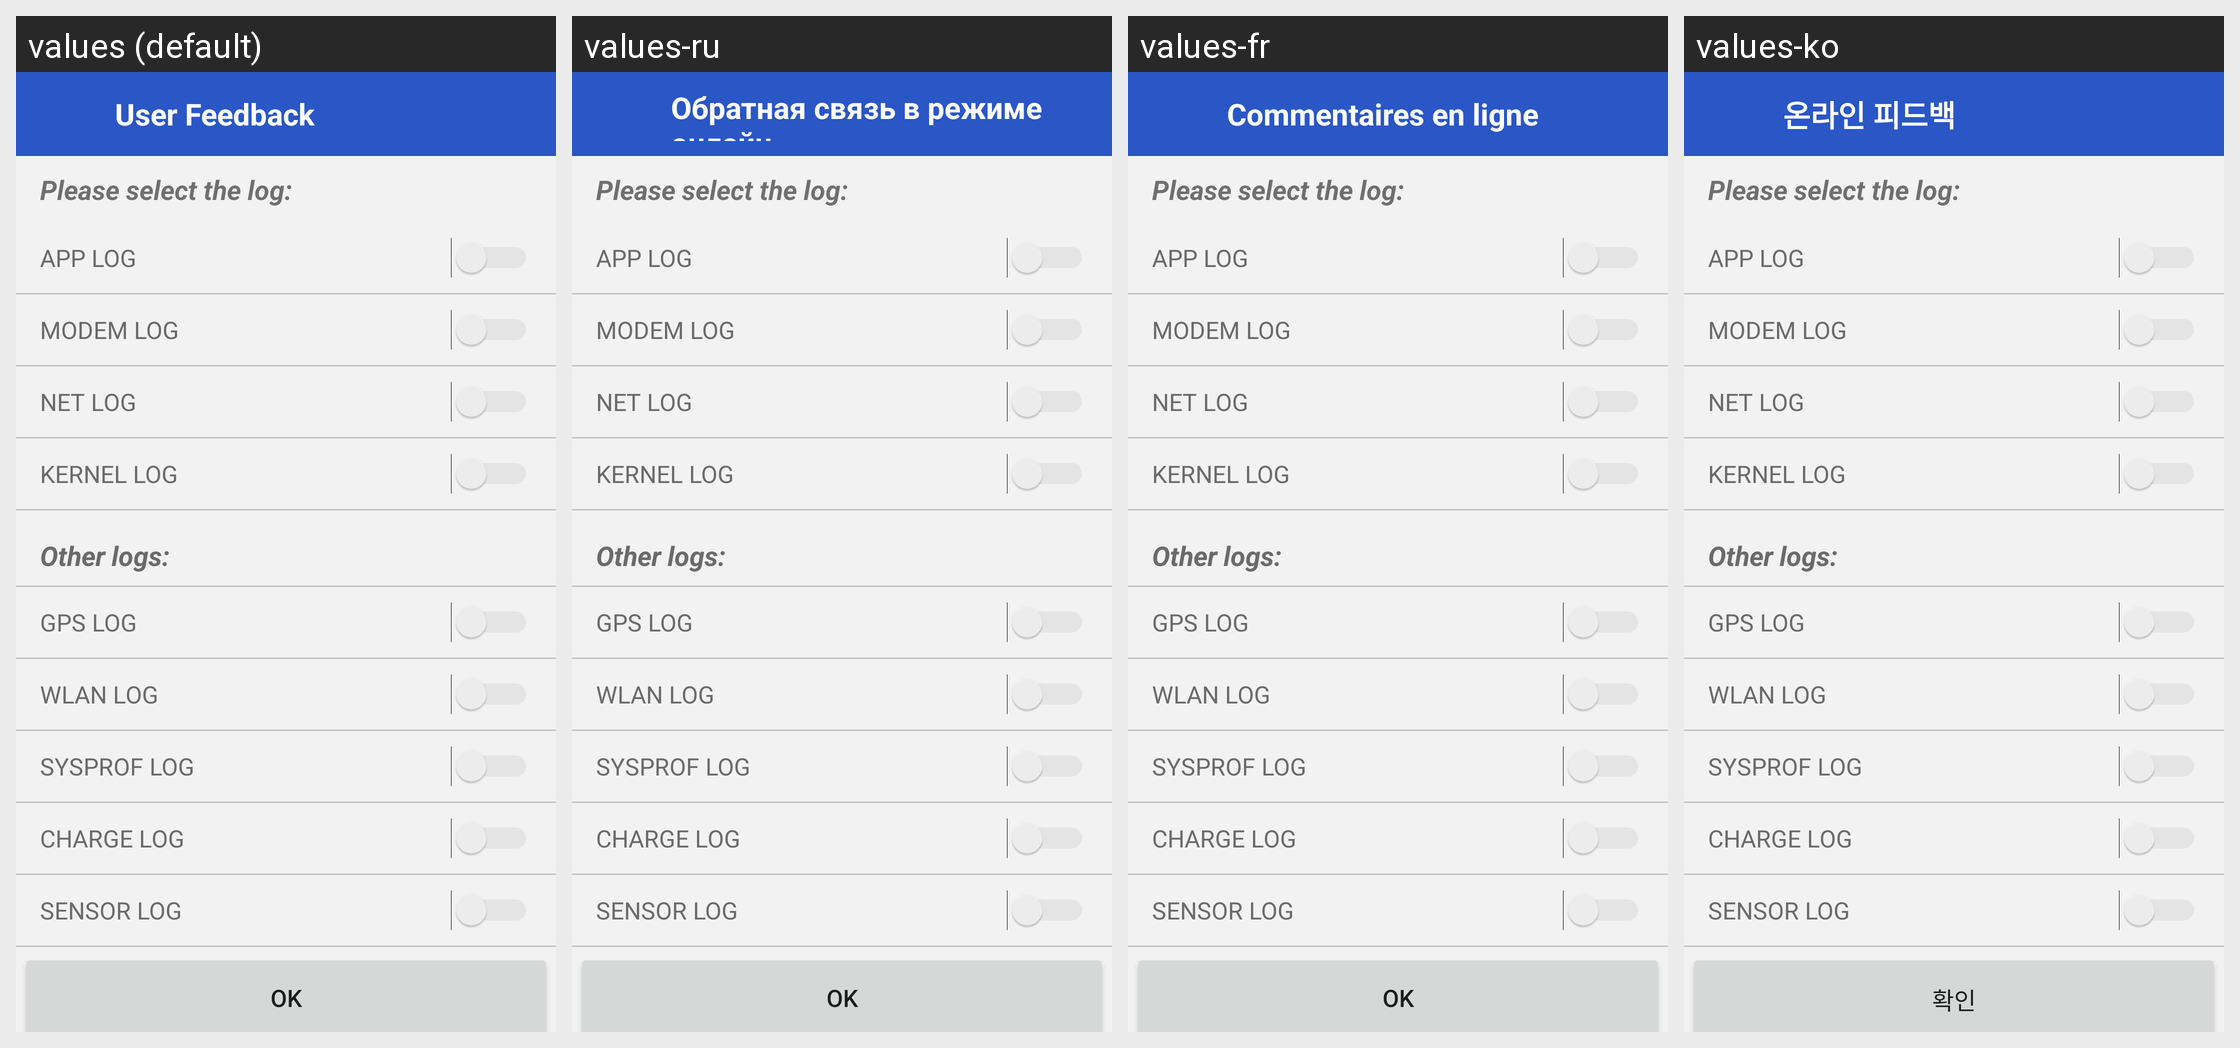

The same Android screen rendered under several of its app's locales, left to right. List the strings drawn on it with the default value and each locale's translation.
Android screen res/layout/log_config_activity.xml rendered under 4 locales, left to right: values (default), values-ru, values-fr, values-ko. Device: Nexus 5 (rendered at 1080×1920; each locale shown at half size, 540×960, under a caption strip naming it); theme AppTheme.
Other locales in the repository, not shown: values-ar, values-da, values-de, values-en-rGB, values-es, values-es-rUS, values-hi, values-it, values-ja, values-nb, values-nl, values-pt, values-sv, values-th, values-zh, values-zh-rCN, values-zh-rTW.
Strings drawn on this screen, with the default value and each locale's value (text and hints the layout hard-codes, and strings that could not be matched under every locale, appear in the picture but are not listed):

help_message
  values: Please select the log:
  values-ru: Please select the log:  [not translated; the default value is used]
  values-fr: Please select the log:  [not translated; the default value is used]
  values-ko: Please select the log:  [not translated; the default value is used]

app_log
  values: APP LOG
  values-ru: APP LOG  [not translated; the default value is used]
  values-fr: APP LOG  [not translated; the default value is used]
  values-ko: APP LOG  [not translated; the default value is used]

modem_log
  values: MODEM LOG
  values-ru: MODEM LOG  [not translated; the default value is used]
  values-fr: MODEM LOG  [not translated; the default value is used]
  values-ko: MODEM LOG  [not translated; the default value is used]

net_log
  values: NET LOG
  values-ru: NET LOG  [not translated; the default value is used]
  values-fr: NET LOG  [not translated; the default value is used]
  values-ko: NET LOG  [not translated; the default value is used]

kernel_log
  values: KERNEL LOG
  values-ru: KERNEL LOG  [not translated; the default value is used]
  values-fr: KERNEL LOG  [not translated; the default value is used]
  values-ko: KERNEL LOG  [not translated; the default value is used]

other
  values: Other logs:
  values-ru: Other logs:  [not translated; the default value is used]
  values-fr: Other logs:  [not translated; the default value is used]
  values-ko: Other logs:  [not translated; the default value is used]

gps_log
  values: GPS LOG
  values-ru: GPS LOG  [not translated; the default value is used]
  values-fr: GPS LOG  [not translated; the default value is used]
  values-ko: GPS LOG  [not translated; the default value is used]

wlan_log
  values: WLAN LOG
  values-ru: WLAN LOG  [not translated; the default value is used]
  values-fr: WLAN LOG  [not translated; the default value is used]
  values-ko: WLAN LOG  [not translated; the default value is used]

sysprof_log
  values: SYSPROF LOG
  values-ru: SYSPROF LOG  [not translated; the default value is used]
  values-fr: SYSPROF LOG  [not translated; the default value is used]
  values-ko: SYSPROF LOG  [not translated; the default value is used]

charge_log
  values: CHARGE LOG
  values-ru: CHARGE LOG  [not translated; the default value is used]
  values-fr: CHARGE LOG  [not translated; the default value is used]
  values-ko: CHARGE LOG  [not translated; the default value is used]

sensor_log
  values: SENSOR LOG
  values-ru: SENSOR LOG  [not translated; the default value is used]
  values-fr: SENSOR LOG  [not translated; the default value is used]
  values-ko: SENSOR LOG  [not translated; the default value is used]

button_ok
  values: OK
  values-ru: OK
  values-fr: OK
  values-ko: 확인

app_name
  values: User Feedback
  values-ru: Обратная связь в режиме онлайн
  values-fr: Commentaires en ligne
  values-ko: 온라인 피드백
